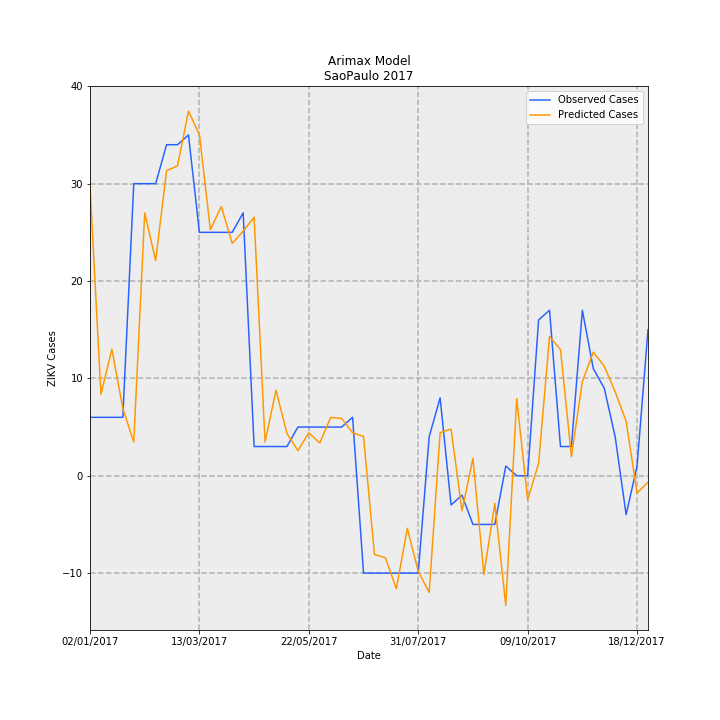

The table this chart was drawn from, first rows:
Date, predictions_incidence, observed_incidence, Predicted Cases, Observed Cases, error
02/01/2017, 0.06596, 0.01331, 29.74, 6.0, -23.74
09/01/2017, 0.01857, 0.01331, 8.375, 6.0, -2.375
16/01/2017, 0.0288, 0.01331, 12.99, 6.0, -6.988
23/01/2017, 0.01533, 0.01331, 6.915, 6.0, -0.9147
30/01/2017, 0.007669, 0.06653, 3.458, 30.0, 26.54
06/02/2017, 0.05985, 0.06653, 26.99, 30.0, 3.009
13/02/2017, 0.04903, 0.06653, 22.11, 30.0, 7.892
20/02/2017, 0.06951, 0.0754, 31.34, 34.0, 2.657
27/02/2017, 0.07057, 0.0754, 31.82, 34.0, 2.179
06/03/2017, 0.08305, 0.07761, 37.45, 35, -2.451
13/03/2017, 0.07769, 0.05544, 35.04, 25.0, -10.04
20/03/2017, 0.05605, 0.05544, 25.27, 25.0, -0.2736
27/03/2017, 0.06132, 0.05544, 27.65, 25.0, -2.65
03/04/2017, 0.05292, 0.05544, 23.87, 25.0, 1.134
10/04/2017, 0.0557, 0.05987, 25.12, 27.0, 1.883
17/04/2017, 0.05888, 0.006653, 26.55, 3.0, -23.55
24/04/2017, 0.007696, 0.006653, 3.47, 3.0, -0.4704
01/05/2017, 0.01948, 0.006653, 8.786, 3.0, -5.786
08/05/2017, 0.009653, 0.006653, 4.353, 3.0, -1.353
15/05/2017, 0.005709, 0.01109, 2.574, 5.0, 2.426
22/05/2017, 0.00976, 0.01109, 4.401, 5.0, 0.5989
29/05/2017, 0.007472, 0.01109, 3.369, 5.0, 1.631
05/06/2017, 0.01327, 0.01109, 5.984, 5.0, -0.9837
12/06/2017, 0.01306, 0.01109, 5.89, 5.0, -0.8895
19/06/2017, 0.009792, 0.01331, 4.416, 6.0, 1.584
26/06/2017, 0.008946, -0.02218, 4.034, -10.0, -14.03
03/07/2017, -0.01794, -0.02218, -8.092, -10.0, -1.908
10/07/2017, -0.01868, -0.02218, -8.425, -10.0, -1.575
17/07/2017, -0.02573, -0.02218, -11.6, -10.0, 1.602
24/07/2017, -0.01196, -0.02218, -5.395, -10.0, -4.605
31/07/2017, -0.02179, -0.02218, -9.824, -10.0, -0.176
07/08/2017, -0.02657, 0.00887, -11.98, 4.0, 15.98
14/08/2017, 0.009796, 0.01774, 4.417, 8.0, 3.583
21/08/2017, 0.01063, -0.006653, 4.792, -3.0, -7.792
28/08/2017, -0.007998, -0.004435, -3.607, -2.0, 1.607
04/09/2017, 0.003952, -0.01109, 1.782, -5.0, -6.782
11/09/2017, -0.02248, -0.01109, -10.14, -5.0, 5.138
18/09/2017, -0.006321, -0.01109, -2.85, -5.0, -2.15
25/09/2017, -0.0295, 0.002218, -13.3, 1.0, 14.3
02/10/2017, 0.01756, 0.0, 7.917, 0.0, -7.917
09/10/2017, -0.005488, 0.0, -2.475, 0.0, 2.475
16/10/2017, 0.002797, 0.03548, 1.261, 16.0, 14.74
23/10/2017, 0.03171, 0.0377, 14.3, 17.0, 2.699
30/10/2017, 0.02875, 0.006653, 12.97, 3.0, -9.966
06/11/2017, 0.004373, 0.006653, 1.972, 3.0, 1.028
13/11/2017, 0.02145, 0.0377, 9.671, 17.0, 7.329
20/11/2017, 0.02815, 0.02439, 12.69, 11.0, -1.693
27/11/2017, 0.02496, 0.01996, 11.26, 9.0, -2.258
04/12/2017, 0.01912, 0.00887, 8.623, 4.0, -4.623
11/12/2017, 0.01242, -0.00887, 5.599, -4.0, -9.599
18/12/2017, -0.003953, 0.002218, -1.783, 1.0, 2.783
25/12/2017, -0.001471, 0.03326, -0.6632, 15.0, 15.66
